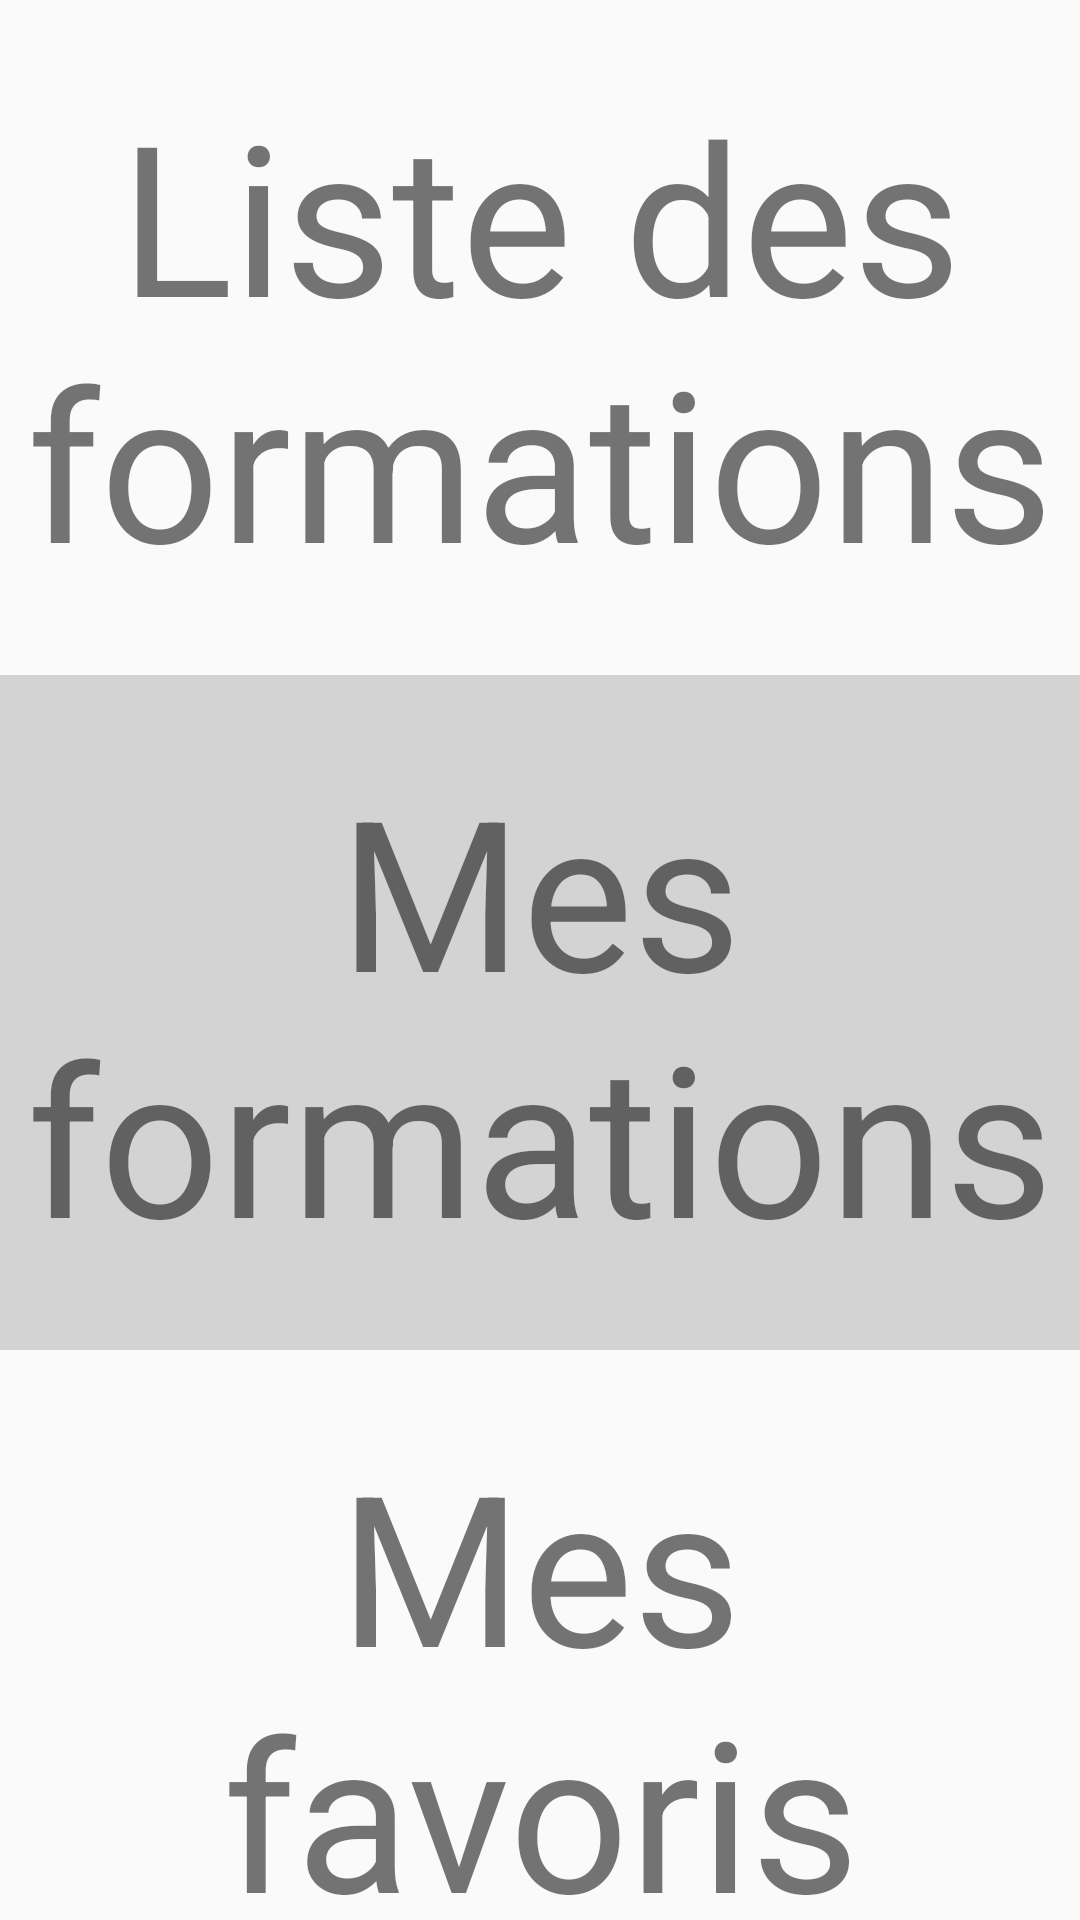

Produce the Android XML layout that renders to this screen, including the resource entries it uses.
<!-- AndroidManifest.xml: application theme Theme.AppCompat.DayNight -->
<!-- res/layout/activity_choix.xml -->
<?xml version="1.0" encoding="utf-8"?>
<LinearLayout xmlns:android="http://schemas.android.com/apk/res/android"
    xmlns:app="http://schemas.android.com/apk/res-auto"
    xmlns:tools="http://schemas.android.com/tools"
    android:layout_width="match_parent"
    android:layout_height="match_parent"
    tools:context=".vue.ListeActivity"
    android:orientation="vertical">

    <TextView
        android:id="@+id/titreId"
        android:layout_width="match_parent"
        android:layout_height="225dp"
        android:gravity="center"
        android:text="Liste des formations"
        android:textSize="70sp" />

    <TextView
        android:id="@+id/titreId2"
        android:layout_width="match_parent"
        android:layout_height="225dp"
        android:gravity="center"
        android:text="Mes formations"
        android:textSize="70sp"
        android:background="#d3d3d3"/>

    <TextView
        android:id="@+id/titreId3"
        android:layout_width="match_parent"
        android:layout_height="225dp"
        android:gravity="center"
        android:text="Mes favoris"
        android:textSize="70sp" />

</LinearLayout>
<!-- resources referenced by this layout -->
<resources>

</resources>
